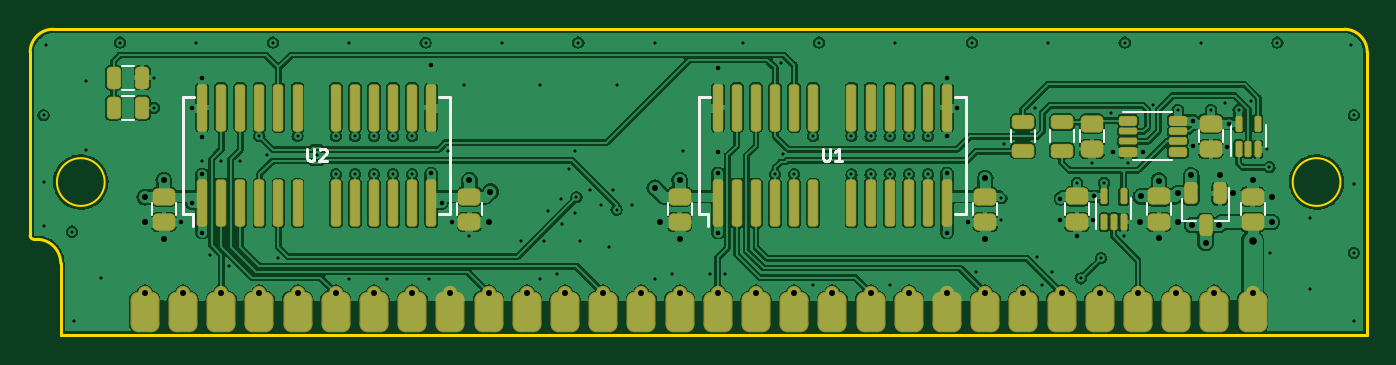
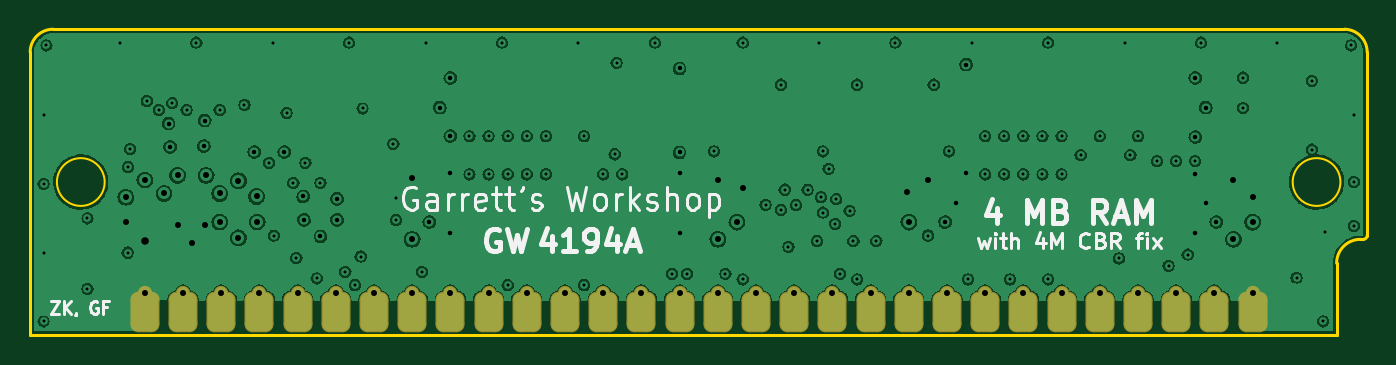
Circuit board: 9 layer files. Board 88.9 x 20.3 mm.
- bottom_copper: GW4194-SOJ-DP-B_Cu.gbl (230991 bytes)
- bottom_mask: GW4194-SOJ-DP-B_Mask.gbs (2708 bytes)
- bottom_silk: GW4194-SOJ-DP-B_Silkscreen.gbo (13800 bytes)
- outline: GW4194-SOJ-DP-Edge_Cuts.gm1 (1355 bytes)
- top_copper: GW4194-SOJ-DP-F_Cu.gtl (367303 bytes)
- top_mask: GW4194-SOJ-DP-F_Mask.gts (6429 bytes)
- paste: GW4194-SOJ-DP-F_Paste.gtp (4764 bytes)
- top_silk: GW4194-SOJ-DP-F_Silkscreen.gto (9991 bytes)
- drill: GW4194-SOJ-DP.drl (3465 bytes)

=== bottom_copper: GW4194-SOJ-DP-B_Cu.gbl (230991 bytes, source omitted) ===
=== bottom_mask: GW4194-SOJ-DP-B_Mask.gbs (2708 bytes, source withheld) ===
=== bottom_silk: GW4194-SOJ-DP-B_Silkscreen.gbo (13800 bytes, source omitted) ===
=== outline: GW4194-SOJ-DP-Edge_Cuts.gm1 ===
G04 #@! TF.GenerationSoftware,KiCad,Pcbnew,(6.0.10-0)*
G04 #@! TF.CreationDate,2023-02-01T03:02:42-05:00*
G04 #@! TF.ProjectId,GW4194-SOJ-DP,47573431-3934-42d5-934f-4a2d44502e6b,1.1-SOJ-DP*
G04 #@! TF.SameCoordinates,Original*
G04 #@! TF.FileFunction,Profile,NP*
%FSLAX46Y46*%
G04 Gerber Fmt 4.6, Leading zero omitted, Abs format (unit mm)*
G04 Created by KiCad (PCBNEW (6.0.10-0)) date 2023-02-01 03:02:42*
%MOMM*%
%LPD*%
G01*
G04 APERTURE LIST*
G04 #@! TA.AperFunction,Profile*
%ADD10C,0.150000*%
G04 #@! TD*
G04 #@! TA.AperFunction,Profile*
%ADD11C,0.200000*%
G04 #@! TD*
G04 APERTURE END LIST*
D10*
X81153000Y-91440000D02*
G75*
G03*
X81153000Y-91440000I-1587500J0D01*
G01*
X163322000Y-91440000D02*
G75*
G03*
X163322000Y-91440000I-1587500J0D01*
G01*
D11*
X165100000Y-82804000D02*
G75*
G03*
X163576000Y-81280000I-1524000J0D01*
G01*
X77724000Y-81280000D02*
G75*
G03*
X76200000Y-82804000I0J-1524000D01*
G01*
X76644500Y-95250000D02*
X76454000Y-95250000D01*
X78232000Y-101600000D02*
X78232000Y-96837500D01*
X76200000Y-94996000D02*
G75*
G03*
X76454000Y-95250000I254000J0D01*
G01*
X78232000Y-96837500D02*
G75*
G03*
X76644500Y-95250000I-1587500J0D01*
G01*
X76200000Y-94996000D02*
X76200000Y-82804000D01*
X165100000Y-101600000D02*
X78232000Y-101600000D01*
X165100000Y-82804000D02*
X165100000Y-101600000D01*
X77724000Y-81280000D02*
X163576000Y-81280000D01*
M02*

=== top_copper: GW4194-SOJ-DP-F_Cu.gtl (367303 bytes, source omitted) ===
=== top_mask: GW4194-SOJ-DP-F_Mask.gts ===
G04 #@! TF.GenerationSoftware,KiCad,Pcbnew,(6.0.10-0)*
G04 #@! TF.CreationDate,2023-02-01T03:02:41-05:00*
G04 #@! TF.ProjectId,GW4194-SOJ-DP,47573431-3934-42d5-934f-4a2d44502e6b,1.1-SOJ-DP*
G04 #@! TF.SameCoordinates,Original*
G04 #@! TF.FileFunction,Soldermask,Top*
G04 #@! TF.FilePolarity,Negative*
%FSLAX46Y46*%
G04 Gerber Fmt 4.6, Leading zero omitted, Abs format (unit mm)*
G04 Created by KiCad (PCBNEW (6.0.10-0)) date 2023-02-01 03:02:41*
%MOMM*%
%LPD*%
G01*
G04 APERTURE LIST*
G04 Aperture macros list*
%AMRoundRect*
0 Rectangle with rounded corners*
0 $1 Rounding radius*
0 $2 $3 $4 $5 $6 $7 $8 $9 X,Y pos of 4 corners*
0 Add a 4 corners polygon primitive as box body*
4,1,4,$2,$3,$4,$5,$6,$7,$8,$9,$2,$3,0*
0 Add four circle primitives for the rounded corners*
1,1,$1+$1,$2,$3*
1,1,$1+$1,$4,$5*
1,1,$1+$1,$6,$7*
1,1,$1+$1,$8,$9*
0 Add four rect primitives between the rounded corners*
20,1,$1+$1,$2,$3,$4,$5,0*
20,1,$1+$1,$4,$5,$6,$7,0*
20,1,$1+$1,$6,$7,$8,$9,0*
20,1,$1+$1,$8,$9,$2,$3,0*%
G04 Aperture macros list end*
%ADD10RoundRect,0.312500X0.437500X-0.262500X0.437500X0.262500X-0.437500X0.262500X-0.437500X-0.262500X0*%
%ADD11RoundRect,0.200000X0.150000X-1.374000X0.150000X1.374000X-0.150000X1.374000X-0.150000X-1.374000X0*%
%ADD12RoundRect,0.312500X-0.437500X0.262500X-0.437500X-0.262500X0.437500X-0.262500X0.437500X0.262500X0*%
%ADD13C,0.952400*%
%ADD14RoundRect,0.520700X-0.444500X-0.825500X0.444500X-0.825500X0.444500X0.825500X-0.444500X0.825500X0*%
%ADD15RoundRect,0.262500X0.212500X0.487500X-0.212500X0.487500X-0.212500X-0.487500X0.212500X-0.487500X0*%
%ADD16RoundRect,0.262500X-0.212500X-0.487500X0.212500X-0.487500X0.212500X0.487500X-0.212500X0.487500X0*%
%ADD17RoundRect,0.262500X-0.487500X0.212500X-0.487500X-0.212500X0.487500X-0.212500X0.487500X0.212500X0*%
%ADD18RoundRect,0.186300X-0.425000X-0.150000X0.425000X-0.150000X0.425000X0.150000X-0.425000X0.150000X0*%
%ADD19RoundRect,0.136300X-0.475000X-0.100000X0.475000X-0.100000X0.475000X0.100000X-0.475000X0.100000X0*%
%ADD20RoundRect,0.148800X-0.462500X-0.112500X0.462500X-0.112500X0.462500X0.112500X-0.462500X0.112500X0*%
%ADD21RoundRect,0.140000X0.100000X-0.400000X0.100000X0.400000X-0.100000X0.400000X-0.100000X-0.400000X0*%
%ADD22RoundRect,0.250000X-0.200000X0.475000X-0.200000X-0.475000X0.200000X-0.475000X0.200000X0.475000X0*%
%ADD23RoundRect,0.262500X0.487500X-0.212500X0.487500X0.212500X-0.487500X0.212500X-0.487500X-0.212500X0*%
G04 APERTURE END LIST*
D10*
X157480000Y-94107000D03*
X157480000Y-92407000D03*
D11*
X130810000Y-92837000D03*
X130810000Y-86487000D03*
X128270000Y-92837000D03*
X128270000Y-86487000D03*
X121920000Y-92837000D03*
X123190000Y-92837000D03*
X124460000Y-92837000D03*
X125730000Y-92837000D03*
X127000000Y-92837000D03*
X132080000Y-92837000D03*
X133350000Y-92837000D03*
X134620000Y-92837000D03*
X135890000Y-92837000D03*
X137160000Y-92837000D03*
X135890000Y-86487000D03*
X134620000Y-86487000D03*
X133350000Y-86487000D03*
X132080000Y-86487000D03*
X127000000Y-86487000D03*
X125730000Y-86487000D03*
X124460000Y-86487000D03*
X123190000Y-86487000D03*
X121920000Y-86487000D03*
X137160000Y-86487000D03*
D12*
X85090000Y-92407000D03*
X85090000Y-94107000D03*
X105410000Y-92407000D03*
X105410000Y-94107000D03*
X119380000Y-92407000D03*
X119380000Y-94107000D03*
D13*
X157480000Y-98806000D03*
X154940000Y-98806000D03*
X129540000Y-98806000D03*
X144780000Y-98806000D03*
X139700000Y-98806000D03*
X142240000Y-98806000D03*
X137160000Y-98806000D03*
X132080000Y-98806000D03*
X134620000Y-98806000D03*
X152400000Y-98806000D03*
X147320000Y-98806000D03*
X149860000Y-98806000D03*
X127000000Y-98806000D03*
X121920000Y-98806000D03*
X124460000Y-98806000D03*
X119380000Y-98806000D03*
X114300000Y-98806000D03*
X116840000Y-98806000D03*
X111760000Y-98806000D03*
X106680000Y-98806000D03*
X109220000Y-98806000D03*
X101600000Y-98806000D03*
X104140000Y-98806000D03*
X99060000Y-98806000D03*
X96520000Y-98806000D03*
X91440000Y-98806000D03*
X93980000Y-98806000D03*
X83820000Y-98806000D03*
X86360000Y-98806000D03*
D14*
X144780000Y-100076000D03*
X119380000Y-100076000D03*
X157480000Y-100076000D03*
X152400000Y-100076000D03*
X149860000Y-100076000D03*
X101600000Y-100076000D03*
X99060000Y-100076000D03*
X124460000Y-100076000D03*
X96520000Y-100076000D03*
X137160000Y-100076000D03*
X106680000Y-100076000D03*
X129540000Y-100076000D03*
X134620000Y-100076000D03*
X127000000Y-100076000D03*
X104140000Y-100076000D03*
X139700000Y-100076000D03*
X132080000Y-100076000D03*
X121920000Y-100076000D03*
X142240000Y-100076000D03*
X88900000Y-100076000D03*
X154940000Y-100076000D03*
X91440000Y-100076000D03*
X116840000Y-100076000D03*
X114300000Y-100076000D03*
X147320000Y-100076000D03*
X111760000Y-100076000D03*
X93980000Y-100076000D03*
X109220000Y-100076000D03*
D13*
X88900000Y-98806000D03*
D14*
X86360000Y-100076000D03*
X83820000Y-100076000D03*
D15*
X83650000Y-86500000D03*
X81750000Y-86500000D03*
D16*
X81750000Y-84500000D03*
X83650000Y-84500000D03*
D12*
X146800000Y-87550000D03*
X146800000Y-89250000D03*
D17*
X144800000Y-87450000D03*
X144800000Y-89350000D03*
D18*
X149200000Y-87350000D03*
D19*
X149200000Y-88075000D03*
X149200000Y-88725000D03*
D18*
X149200000Y-89450000D03*
X152500000Y-89450000D03*
D20*
X152500000Y-88725000D03*
X152500000Y-88075000D03*
D18*
X152500000Y-87350000D03*
D21*
X148900000Y-94100000D03*
X147600000Y-94100000D03*
X148250000Y-94100000D03*
X148900000Y-92400000D03*
X147600000Y-92400000D03*
X157850000Y-89250000D03*
X156550000Y-89250000D03*
X157200000Y-89250000D03*
X157850000Y-87550000D03*
X156550000Y-87550000D03*
D12*
X154700000Y-87550000D03*
X154700000Y-89250000D03*
D22*
X154350000Y-94300000D03*
X153400000Y-92200000D03*
X155300000Y-92200000D03*
D12*
X151250000Y-92400000D03*
X151250000Y-94100000D03*
D23*
X142200000Y-89350000D03*
X142200000Y-87450000D03*
D12*
X145800000Y-92400000D03*
X145800000Y-94100000D03*
D11*
X96520000Y-92837000D03*
X96520000Y-86487000D03*
X93980000Y-92837000D03*
X93980000Y-86487000D03*
X87630000Y-92837000D03*
X88900000Y-92837000D03*
X90170000Y-92837000D03*
X91440000Y-92837000D03*
X92710000Y-92837000D03*
X97790000Y-92837000D03*
X99060000Y-92837000D03*
X100330000Y-92837000D03*
X101600000Y-92837000D03*
X102870000Y-92837000D03*
X101600000Y-86487000D03*
X100330000Y-86487000D03*
X99060000Y-86487000D03*
X97790000Y-86487000D03*
X92710000Y-86487000D03*
X91440000Y-86487000D03*
X90170000Y-86487000D03*
X88900000Y-86487000D03*
X87630000Y-86487000D03*
X102870000Y-86487000D03*
D12*
X139700000Y-92407000D03*
X139700000Y-94107000D03*
M02*

=== paste: GW4194-SOJ-DP-F_Paste.gtp ===
G04 #@! TF.GenerationSoftware,KiCad,Pcbnew,(6.0.10-0)*
G04 #@! TF.CreationDate,2023-02-01T03:02:41-05:00*
G04 #@! TF.ProjectId,GW4194-SOJ-DP,47573431-3934-42d5-934f-4a2d44502e6b,1.1-SOJ-DP*
G04 #@! TF.SameCoordinates,Original*
G04 #@! TF.FileFunction,Paste,Top*
G04 #@! TF.FilePolarity,Positive*
%FSLAX46Y46*%
G04 Gerber Fmt 4.6, Leading zero omitted, Abs format (unit mm)*
G04 Created by KiCad (PCBNEW (6.0.10-0)) date 2023-02-01 03:02:41*
%MOMM*%
%LPD*%
G01*
G04 APERTURE LIST*
G04 Aperture macros list*
%AMRoundRect*
0 Rectangle with rounded corners*
0 $1 Rounding radius*
0 $2 $3 $4 $5 $6 $7 $8 $9 X,Y pos of 4 corners*
0 Add a 4 corners polygon primitive as box body*
4,1,4,$2,$3,$4,$5,$6,$7,$8,$9,$2,$3,0*
0 Add four circle primitives for the rounded corners*
1,1,$1+$1,$2,$3*
1,1,$1+$1,$4,$5*
1,1,$1+$1,$6,$7*
1,1,$1+$1,$8,$9*
0 Add four rect primitives between the rounded corners*
20,1,$1+$1,$2,$3,$4,$5,0*
20,1,$1+$1,$4,$5,$6,$7,0*
20,1,$1+$1,$6,$7,$8,$9,0*
20,1,$1+$1,$8,$9,$2,$3,0*%
G04 Aperture macros list end*
%ADD10RoundRect,0.237500X0.437500X-0.262500X0.437500X0.262500X-0.437500X0.262500X-0.437500X-0.262500X0*%
%ADD11RoundRect,0.125000X0.150000X-1.374000X0.150000X1.374000X-0.150000X1.374000X-0.150000X-1.374000X0*%
%ADD12RoundRect,0.237500X-0.437500X0.262500X-0.437500X-0.262500X0.437500X-0.262500X0.437500X0.262500X0*%
%ADD13RoundRect,0.187500X0.212500X0.487500X-0.212500X0.487500X-0.212500X-0.487500X0.212500X-0.487500X0*%
%ADD14RoundRect,0.187500X-0.212500X-0.487500X0.212500X-0.487500X0.212500X0.487500X-0.212500X0.487500X0*%
%ADD15RoundRect,0.187500X-0.487500X0.212500X-0.487500X-0.212500X0.487500X-0.212500X0.487500X0.212500X0*%
%ADD16RoundRect,0.110000X-0.425000X-0.150000X0.425000X-0.150000X0.425000X0.150000X-0.425000X0.150000X0*%
%ADD17RoundRect,0.060000X-0.475000X-0.100000X0.475000X-0.100000X0.475000X0.100000X-0.475000X0.100000X0*%
%ADD18RoundRect,0.072500X-0.462500X-0.112500X0.462500X-0.112500X0.462500X0.112500X-0.462500X0.112500X0*%
%ADD19RoundRect,0.060000X0.100000X-0.400000X0.100000X0.400000X-0.100000X0.400000X-0.100000X-0.400000X0*%
%ADD20RoundRect,0.150000X-0.200000X0.475000X-0.200000X-0.475000X0.200000X-0.475000X0.200000X0.475000X0*%
%ADD21RoundRect,0.187500X0.487500X-0.212500X0.487500X0.212500X-0.487500X0.212500X-0.487500X-0.212500X0*%
G04 APERTURE END LIST*
D10*
X157480000Y-94107000D03*
X157480000Y-92407000D03*
D11*
X130810000Y-92837000D03*
X130810000Y-86487000D03*
X128270000Y-92837000D03*
X128270000Y-86487000D03*
X121920000Y-92837000D03*
X123190000Y-92837000D03*
X124460000Y-92837000D03*
X125730000Y-92837000D03*
X127000000Y-92837000D03*
X132080000Y-92837000D03*
X133350000Y-92837000D03*
X134620000Y-92837000D03*
X135890000Y-92837000D03*
X137160000Y-92837000D03*
X135890000Y-86487000D03*
X134620000Y-86487000D03*
X133350000Y-86487000D03*
X132080000Y-86487000D03*
X127000000Y-86487000D03*
X125730000Y-86487000D03*
X124460000Y-86487000D03*
X123190000Y-86487000D03*
X121920000Y-86487000D03*
X137160000Y-86487000D03*
D12*
X85090000Y-92407000D03*
X85090000Y-94107000D03*
X105410000Y-92407000D03*
X105410000Y-94107000D03*
X119380000Y-92407000D03*
X119380000Y-94107000D03*
D13*
X83650000Y-86500000D03*
X81750000Y-86500000D03*
D14*
X81750000Y-84500000D03*
X83650000Y-84500000D03*
D12*
X146800000Y-87550000D03*
X146800000Y-89250000D03*
D15*
X144800000Y-87450000D03*
X144800000Y-89350000D03*
D16*
X149200000Y-87350000D03*
D17*
X149200000Y-88075000D03*
X149200000Y-88725000D03*
D16*
X149200000Y-89450000D03*
X152500000Y-89450000D03*
D18*
X152500000Y-88725000D03*
X152500000Y-88075000D03*
D16*
X152500000Y-87350000D03*
D19*
X148900000Y-94100000D03*
X147600000Y-94100000D03*
X148250000Y-94100000D03*
X148900000Y-92400000D03*
X147600000Y-92400000D03*
X157850000Y-89250000D03*
X156550000Y-89250000D03*
X157200000Y-89250000D03*
X157850000Y-87550000D03*
X156550000Y-87550000D03*
D12*
X154700000Y-87550000D03*
X154700000Y-89250000D03*
D20*
X154350000Y-94300000D03*
X153400000Y-92200000D03*
X155300000Y-92200000D03*
D12*
X151250000Y-92400000D03*
X151250000Y-94100000D03*
D21*
X142200000Y-89350000D03*
X142200000Y-87450000D03*
D12*
X145800000Y-92400000D03*
X145800000Y-94100000D03*
D11*
X96520000Y-92837000D03*
X96520000Y-86487000D03*
X93980000Y-92837000D03*
X93980000Y-86487000D03*
X87630000Y-92837000D03*
X88900000Y-92837000D03*
X90170000Y-92837000D03*
X91440000Y-92837000D03*
X92710000Y-92837000D03*
X97790000Y-92837000D03*
X99060000Y-92837000D03*
X100330000Y-92837000D03*
X101600000Y-92837000D03*
X102870000Y-92837000D03*
X101600000Y-86487000D03*
X100330000Y-86487000D03*
X99060000Y-86487000D03*
X97790000Y-86487000D03*
X92710000Y-86487000D03*
X91440000Y-86487000D03*
X90170000Y-86487000D03*
X88900000Y-86487000D03*
X87630000Y-86487000D03*
X102870000Y-86487000D03*
D12*
X139700000Y-92407000D03*
X139700000Y-94107000D03*
M02*

=== top_silk: GW4194-SOJ-DP-F_Silkscreen.gto (9991 bytes, source omitted) ===
=== drill: GW4194-SOJ-DP.drl ===
M48
; DRILL file {KiCad (6.0.10-0)} date Wednesday, February 01, 2023 at 03:02:43 AM
; FORMAT={-:-/ absolute / inch / decimal}
; #@! TF.CreationDate,2023-02-01T03:02:43-05:00
; #@! TF.GenerationSoftware,Kicad,Pcbnew,(6.0.10-0)
; #@! TF.FileFunction,MixedPlating,1,4
FMAT,2
INCH
; #@! TA.AperFunction,Plated,PTH,ViaDrill
T1C0.0079
; #@! TA.AperFunction,Plated,PTH,ViaDrill
T2C0.0118
; #@! TA.AperFunction,Plated,PTH,ViaDrill
T3C0.0157
; #@! TA.AperFunction,Plated,PTH,ComponentDrill
T4C0.0157
; #@! TA.AperFunction,Plated,PTH,ViaDrill
T5C0.0197
%
G90
G05
T1
X3.035Y-3.425
X3.035Y-3.6
X3.035Y-3.715
X3.0425Y-3.2425
X3.11Y-3.73
X3.115Y-3.965
X3.145Y-3.335
X3.145Y-3.515
X3.185Y-3.85
X3.235Y-3.235
X3.3248Y-3.3268
X3.3248Y-3.4055
X3.435Y-3.235
X3.45Y-3.545
X3.47Y-3.79
X3.5Y-3.545
X3.52Y-3.82
X3.55Y-3.545
X3.6Y-3.48
X3.62Y-3.53
X3.635Y-3.235
X3.65Y-3.8
X3.7Y-3.48
X3.75Y-3.53
X3.8Y-3.48
X3.8Y-3.58
X3.835Y-3.235
X3.835Y-3.855
X3.85Y-3.48
X3.85Y-3.58
X3.9Y-3.48
X3.9Y-3.58
X3.935Y-3.855
X3.95Y-3.48
X3.95Y-3.58
X4.0Y-3.48
X4.0Y-3.58
X4.035Y-3.235
X4.045Y-3.855
X4.095Y-3.52
X4.135Y-3.345
X4.15Y-3.74
X4.235Y-3.235
X4.285Y-3.755
X4.335Y-3.345
X4.335Y-3.855
X4.345Y-3.755
X4.355Y-3.675
X4.38Y-3.84
X4.39Y-3.645
X4.3925Y-3.71
X4.41Y-3.565
X4.425Y-3.52
X4.425Y-3.68
X4.43Y-3.64
X4.435Y-3.235
X4.44Y-3.755
X4.465Y-3.62
X4.495Y-3.66
X4.515Y-3.77
X4.525Y-3.62
X4.535Y-3.345
X4.535Y-3.6725
X4.575Y-3.66
X4.635Y-3.235
X4.635Y-3.855
X4.68Y-3.84
X4.71Y-3.52
X4.78Y-3.84
X4.82Y-3.84
X4.865Y-3.235
X4.95Y-3.58
X4.965Y-3.2875
X4.97Y-3.5275
X5.0Y-3.58
X5.05Y-3.48
X5.05Y-3.87
X5.065Y-3.235
X5.15Y-3.48
X5.15Y-3.58
X5.2Y-3.48
X5.2Y-3.58
X5.25Y-3.48
X5.25Y-3.58
X5.25Y-3.87
X5.265Y-3.235
X5.3Y-3.48
X5.3Y-3.58
X5.35Y-3.48
X5.35Y-3.58
X5.465Y-3.235
X5.475Y-3.835
X5.5425Y-3.6425
X5.5425Y-3.7
X5.5492Y-3.5
X5.6299Y-3.4075
X5.635Y-3.795
X5.65Y-3.87
X5.665Y-3.235
X5.675Y-3.835
X5.7402Y-3.6024
X5.75Y-3.8525
X5.7795Y-3.5492
X5.8031Y-3.7992
X5.811Y-3.6024
X5.8287Y-3.4193
X5.8622Y-3.7402
X5.865Y-3.235
X5.874Y-3.5492
X5.939Y-3.3976
X6.0039Y-3.4114
X6.065Y-3.235
X6.0906Y-3.4114
X6.128Y-3.3937
X6.1634Y-3.4114
X6.1949Y-3.3878
X6.2382Y-3.5138
X6.2441Y-3.561
X6.245Y-3.785
X6.265Y-3.235
X6.35Y-3.695
X6.35Y-3.88
X6.4575Y-3.2425
X6.465Y-3.425
X6.465Y-3.605
X6.465Y-3.785
X6.465Y-3.965
T2
X3.395Y-3.705
X3.4225Y-3.405
X3.4225Y-3.655
X3.45Y-3.3275
X3.45Y-3.4825
X3.45Y-3.58
X3.45Y-3.7325
X4.05Y-3.2925
X4.05Y-3.5775
X4.0775Y-3.655
X4.105Y-3.705
X4.8Y-3.3025
X4.8Y-3.5225
X4.8Y-3.5775
X4.8Y-3.7325
X5.4Y-3.3275
X5.4Y-3.48
X5.4Y-3.5775
X5.4Y-3.7325
X5.4275Y-3.405
X5.455Y-3.705
X5.6969Y-3.6437
X5.6969Y-3.6988
X5.7402Y-3.7421
X5.7835Y-3.6988
X5.7854Y-3.6378
X5.8346Y-3.5217
X5.9134Y-3.5217
X6.0433Y-3.439
X6.0453Y-3.5059
X6.1339Y-3.5079
X6.1378Y-3.4469
T3
X3.3Y-3.64
X3.3Y-3.705
X3.35Y-3.595
X3.35Y-3.75
X4.15Y-3.595
X4.2Y-3.705
X4.205Y-3.625
X4.635Y-3.615
X4.65Y-3.705
X4.7Y-3.595
X4.7Y-3.75
X5.5Y-3.59
X5.5Y-3.75
X5.9055Y-3.7047
X5.9075Y-3.6378
X5.9547Y-3.5965
X5.9547Y-3.7461
X6.0039Y-3.6299
X6.0039Y-3.7047
X6.0394Y-3.5827
X6.0413Y-3.7126
X6.0768Y-3.7598
X6.1122Y-3.7126
X6.1142Y-3.5827
X6.1496Y-3.6299
X6.2Y-3.595
X6.25Y-3.64
X6.25Y-3.705
T4
X3.3Y-3.89
X3.4Y-3.89
X3.5Y-3.89
X3.6Y-3.89
X3.7Y-3.89
X3.8Y-3.89
X3.9Y-3.89
X4.0Y-3.89
X4.1Y-3.89
X4.2Y-3.89
X4.3Y-3.89
X4.4Y-3.89
X4.5Y-3.89
X4.6Y-3.89
X4.7Y-3.89
X4.8Y-3.89
X4.9Y-3.89
X5.0Y-3.89
X5.1Y-3.89
X5.2Y-3.89
X5.3Y-3.89
X5.4Y-3.89
X5.5Y-3.89
X5.6Y-3.89
X5.7Y-3.89
X5.8Y-3.89
X5.9Y-3.89
X6.0Y-3.89
X6.1Y-3.89
X6.2Y-3.89
T5
X6.2Y-3.755
T0
M30
